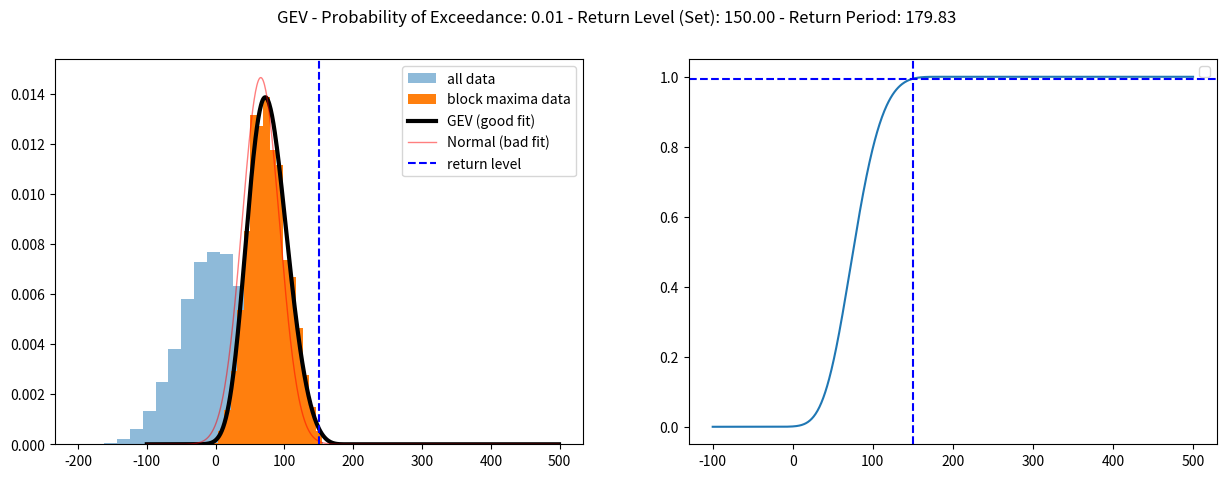

This figure's Python source: (Note: this script raises an exception after producing the figure.)
import numpy as np
import pandas as pd
from scipy.stats import norm
from scipy.stats import genextreme as gev

class GEVAnalyzer:
    "Extreme Value Theory Analyzer"
    def __init__(self, data):
        assert isinstance(data, pd.Series), 'Data must be a pandas Series'
        self.data = data

    def compute_block_maxima(self, period_window=10):
        " Compute block maxima"
        self.block_maxima = self.data.rolling(window=period_window).max().dropna()
        return self.block_maxima

    def maximum_likelihood_estimation(self):
        " Fit GEV distribution to data"
        shape, loc, scale = gev.fit(self.block_maxima.values, 0)
        return shape, loc, scale
    
    def cdf_GEV(self, value, shape, loc, scale):
        " Calculate probability for given value"
        probability = gev.cdf(value, shape, loc, scale)
        return probability
    
    def _estimate_return_level(self, probability, loc, scale, shape):
        "Estimate return level for given probability"
        shape, loc, scale = self.maximum_likelihood_estimation()
        return_level = gev.ppf(probability, shape, loc, scale)
        return return_level

    def get_return_level(self, return_period):
        "Estimate return level for given return period"
        probability = 1 - 1/return_period
        return_level = self._estimate_return_level(probability)
        return return_level

    def get_return_period(self, level_value):
        "Estimate return period for given return level"
        shape, loc, scale = self.maximum_likelihood_estimation()
        probability = self.cdf_GEV(level_value, shape, loc, scale)
        return_period = 1/(1-probability)
        return return_period
    
if __name__ == '__main__':

    # Generate some random data
    data = np.random.normal(0, 50, 10000)
    data = pd.Series(data)

    # Initialize GEVAnalyzer
    evt = GEVAnalyzer(data)

    # Block maximas
    block_maxima = evt.compute_block_maxima(period_window=10)

    # Compute maximum likelihood estimation
    shape, loc, scale = evt.maximum_likelihood_estimation()

    # Set return period
    value = 150

    # Calculate probability
    probability = evt.cdf_GEV(value, shape, loc, scale)

    # Calculate return level
    return_level = evt._estimate_return_level(probability, loc, scale, shape)

    # Calculate return period
    return_period = evt.get_return_period(return_level)

    print('return_period', return_period)
    print('return_level', return_level)
    print('probability of exceedance', 1 - probability)
    print('probability', probability)

    import matplotlib.pyplot as plt
    # subplots horizontal
    fig, ax = plt.subplots(1, 2, figsize=(15, 5))
    fig.suptitle(f'GEV - Probability of Exceedance: {1 - probability:.2f} - Return Level (Set): {return_level:.2f} - Return Period: {return_period:.2f}')

    ax[0].hist(data, bins=20, density=True, label='all data', alpha=0.5)
    ax[0].hist(block_maxima, bins=20, density=True, label='block maxima data')
    x_r80 = np.arange(-100, 500)
    ax[0].plot(x_r80, gev.pdf(x_r80, shape, loc=loc, scale=scale), "k", lw=3, label='GEV (good fit)')
    ax[0].plot(x_r80, norm.pdf(x_r80, loc=loc, scale=scale), "r", lw=1, label='Normal (bad fit)', alpha=0.5)
    ax[0].axvline(value, color='b', label='return level', linestyle='--')
    ax[0].legend()

    # plot cdf
    x = np.linspace(-100, 500, 1000)
    y = gev.cdf(x, shape, loc=loc, scale=scale)
    ax[1].plot(x, y)
    ax[1].axhline(probability, color='b', linestyle='--')
    ax[1].axvline(value, color='b', linestyle='--')
    ax[1].legend()
    # save plot
    plt.savefig('imgs/gev.png')
    plt.show()

